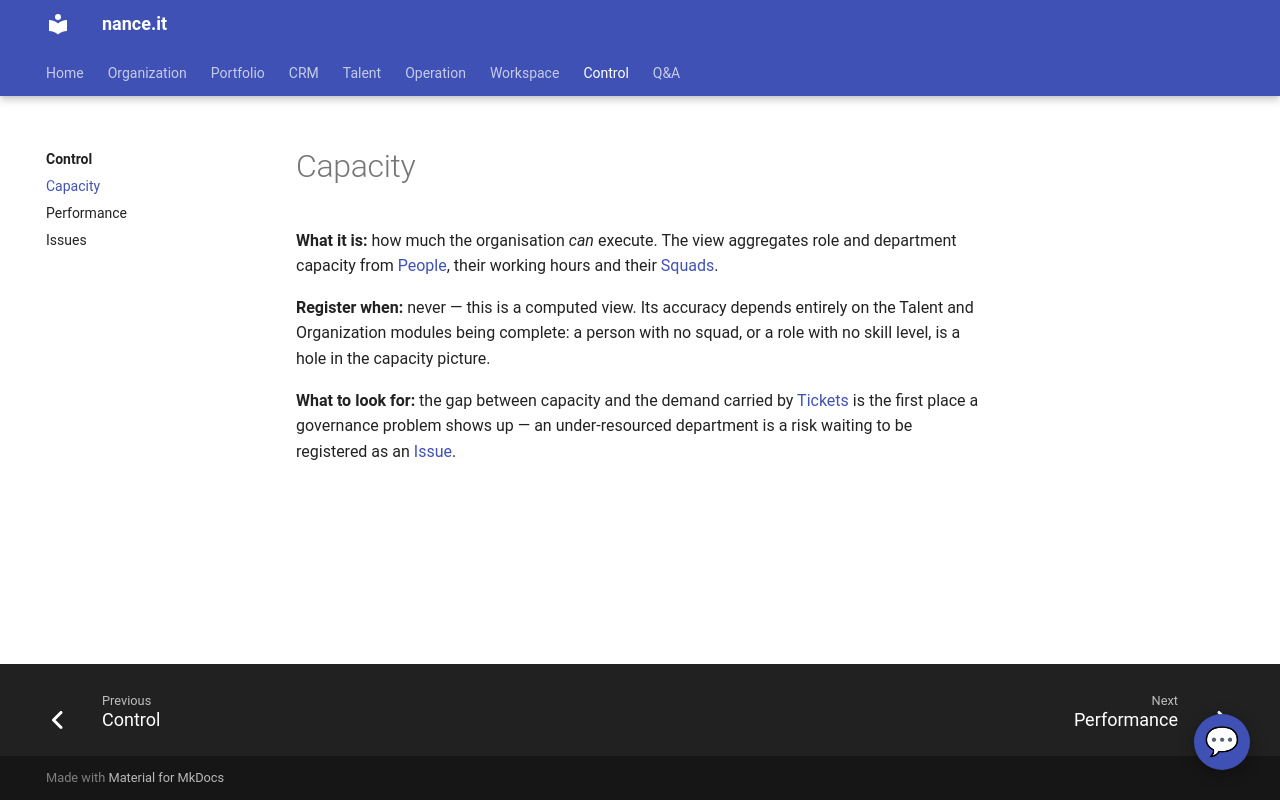

repository: Neun-Design/Nance · page: control/capacity/index.html · generator: mkdocs

---
title: "Capacity"
audience: stakeholder
purpose: "Capacity — what the view shows and where its numbers come from"
---

# Capacity

**What it is:** how much the organisation *can* execute. The view aggregates role and
department capacity from [People](../talent/people.md), their working hours and their
[Squads](../organization/squads.md).

**Register when:** never — this is a computed view. Its accuracy depends entirely on the
Talent and Organization modules being complete: a person with no squad, or a role with no
skill level, is a hole in the capacity picture.

**What to look for:** the gap between capacity and the demand carried by
[Tickets](../workspace/tickets.md) is the first place a governance problem shows up — an
under-resourced department is a risk waiting to be registered as an [Issue](issues.md).
